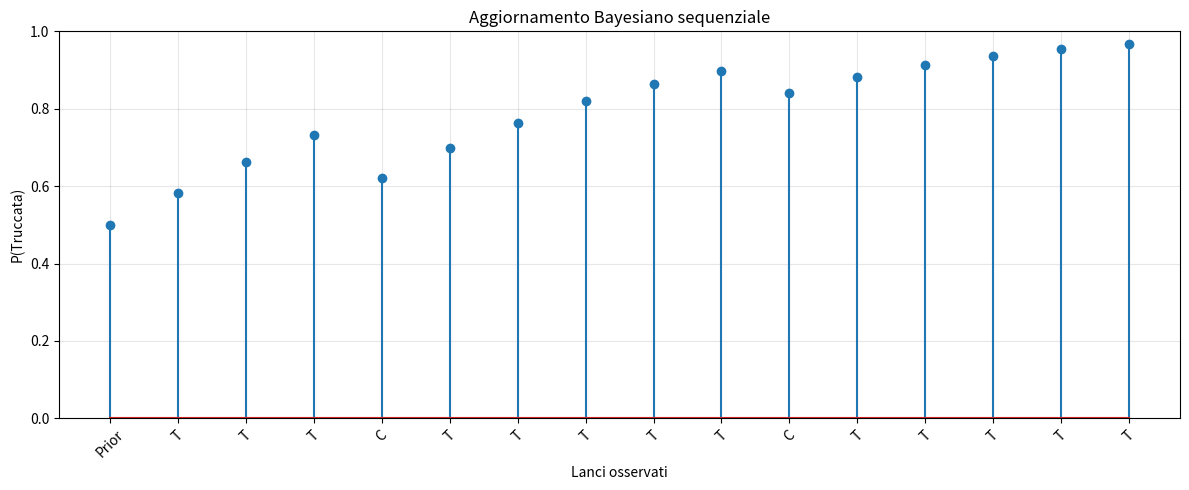

The matplotlib source for this figure:
# Esercizio sull'aggiornamento Bayesiano sequenziale

import matplotlib.pyplot as plt

def teorema_bayes(p_a_dato_b, p_b, p_a):
    """
    Calcola P(B|A)=P(A|B)*P(B) / P(A)
    
    Arg
    p_a_dato_b : P(A|B) - verosimiglianza
    p_b : P(B) - probabilità a priori
    p_a : P(A) - evidenza

    Returns
    P(B|A) - probabilità a posteriori
    """
    return(p_a_dato_b*p_b) / p_a


def teorema_bayes_completo(p_a_dato_b, p_b, p_a_dato_non_b):
    """
    Calcola P(B|A) usando la legge di probabilità totale per P(A)
    """
    p_non_b = 1-p_b
    p_a = p_a_dato_b*p_b + p_a_dato_non_b*p_non_b
    return teorema_bayes(p_a_dato_b, p_b, p_a)


# Aggiornamento Bayesiano sequenziale
# Stima della probabilità di una moneta truccata
# Prior: P(Truccata)= 0.5
# Osserviamo una sequenza di lanci ed aggiorniamo la probabilità

# scenario: moneta truccata (70% testa) vs equa (50% testa)
p_testa_truccata = 0.70
p_testa_equa = 0.50

# sequenza lanci osservati
lanci = ['T', 'T', 'T', 'C', 'T', 'T', 'T', 'T', 'T', 'C', 'T', 'T', 'T', 'T', 'T']

# Prior iniziale 
p_truccata = 0.5
storia_probabilita = [p_truccata]

for i, lancio in enumerate(lanci,1):
    if lancio == 'T':

        p_evidenza_truccata = p_testa_truccata
        p_evidenza_equa = p_testa_equa
    else:
        p_evidenza_truccata = 1-p_testa_truccata
        p_evidenza_equa = 1-p_testa_equa

    p_truccata = teorema_bayes_completo(p_evidenza_truccata, p_truccata, p_evidenza_equa)
    storia_probabilita.append(p_truccata) 

    print(f"Lancio{i}: {lancio} -> P(Truccata) = {p_truccata:.4f}")

print(f"\nProbabilità finale: {p_truccata:.4f}= {p_truccata:.2%}")


x = range(len(storia_probabilita))
y = storia_probabilita

plt.figure(figsize=(12,5))

markerline, stemlines, baseline = plt.stem(x, y)
plt.setp(stemlines, 'linewidth', 1.5)
etichette = ["Prior"] + lanci
plt.xticks(x, etichette, rotation=45)
plt.xlabel("Lanci osservati")
plt.ylabel("P(Truccata)")
plt.title("Aggiornamento Bayesiano sequenziale")
plt.ylim(0,1)
plt.grid(alpha=0.3)
plt.tight_layout()
plt.show()

